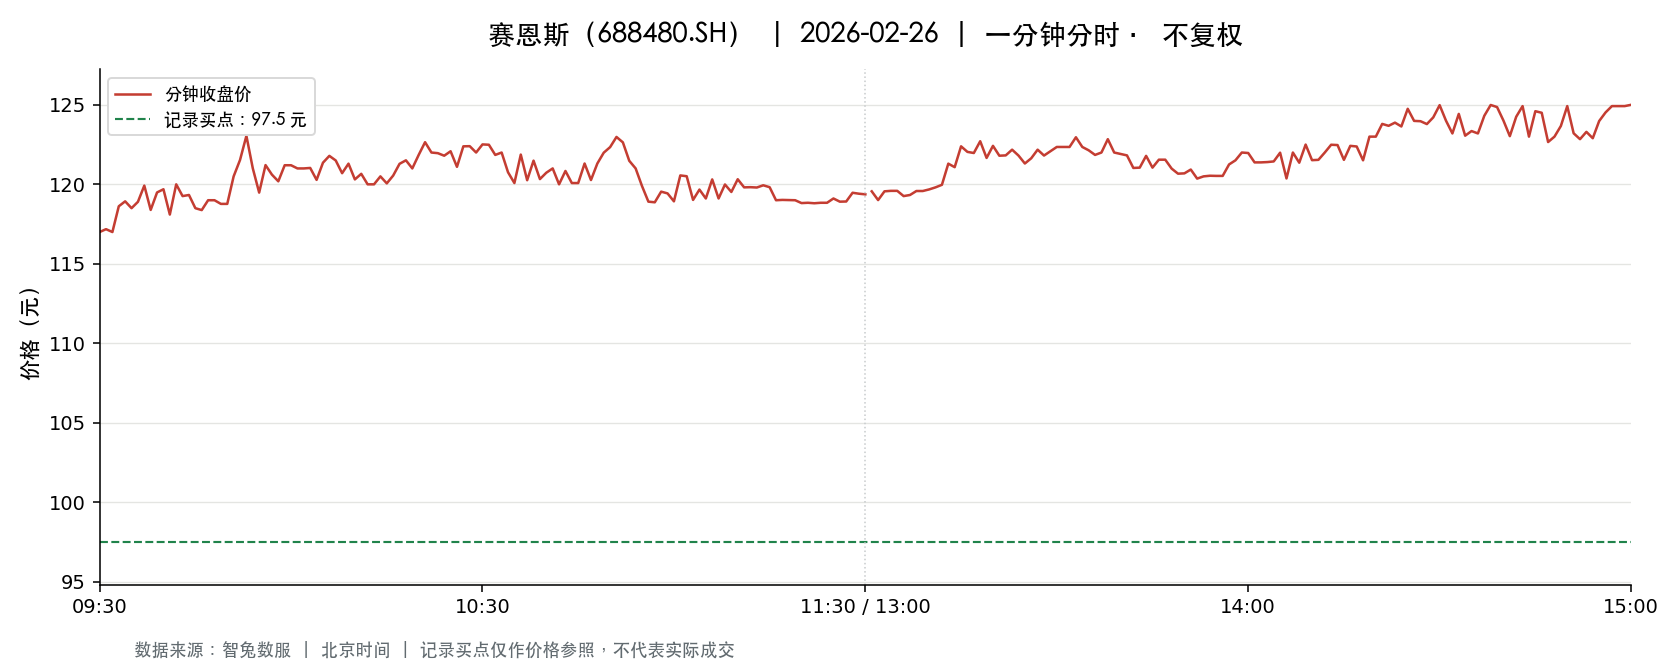

Source data for this figure (header and first rows):
t, o, h, l, c, v, a, pc, sf
2026-02-26 09:30:00, 117.0, 117.0, 117.0, 117.0, 310.0, 3632499, 118.9, 0.0
2026-02-26 09:31:00, 116.0, 119, 114.0, 117.2, 1436, 16774137, 117.0, 0.0
2026-02-26 09:32:00, 117.9, 119.0, 117.0, 117.0, 719.0, 8443244, 117.2, 0.0
2026-02-26 09:33:00, 117.0, 118.8, 117.0, 118.6, 235.0, 2757522, 117.0, 0.0
2026-02-26 09:34:00, 118.7, 118.9, 118.0, 118.9, 638.0, 7558531, 118.6, 0.0
2026-02-26 09:35:00, 118.9, 118.9, 118.0, 118.5, 226.0, 2684761, 118.9, 0.0
2026-02-26 09:36:00, 118, 118.9, 117.5, 118.9, 473.0, 5588846, 118.5, 0.0
2026-02-26 09:37:00, 118.9, 119.9, 118, 119.9, 225.0, 2675480, 118.9, 0.0
2026-02-26 09:38:00, 119.7, 119.7, 117.8, 118.4, 409.0, 4860867, 119.9, 0.0
2026-02-26 09:39:00, 118.4, 119.5, 118.4, 119.5, 376.0, 4481645, 118.4, 0.0
2026-02-26 09:40:00, 119.7, 120, 119.7, 119.7, 568.0, 6810172, 119.5, 0.0
2026-02-26 09:41:00, 119.0, 119.7, 118.1, 118.1, 278.0, 3294584, 119.7, 0.0
2026-02-26 09:42:00, 119.0, 120.0, 119.0, 120.0, 272.0, 3252137, 118.1, 0.0
2026-02-26 09:43:00, 120.7, 121.0, 118.7, 119.3, 184.0, 2194072, 120.0, 0.0
2026-02-26 09:44:00, 118.7, 119.5, 118.7, 119.3, 205.0, 2446736, 119.3, 0.0
2026-02-26 09:45:00, 118.5, 118.7, 118.1, 118.5, 321.0, 3804528, 119.3, 0.0
2026-02-26 09:46:00, 118.5, 118.8, 118.0, 118.4, 206.0, 2431147, 118.5, 0.0
2026-02-26 09:47:00, 118.8, 119.3, 118.6, 119.0, 141.0, 1683458, 118.4, 0.0
2026-02-26 09:48:00, 119.3, 119.3, 119.0, 119.0, 243.0, 2898980, 119.0, 0.0
2026-02-26 09:49:00, 119.0, 119.0, 118.0, 118.8, 315.0, 3735348, 119.0, 0.0
2026-02-26 09:50:00, 118, 119.2, 118, 118.8, 74.0, 874289, 118.8, 0.0
2026-02-26 09:51:00, 119.1, 120.5, 119.0, 120.5, 150.0, 1789579, 118.8, 0.0
2026-02-26 09:52:00, 120.5, 122.0, 120.5, 121.5, 328.0, 3981803, 120.5, 0.0
2026-02-26 09:53:00, 121.6, 124.0, 121.6, 123, 608.0, 7459944, 121.5, 0.0
2026-02-26 09:54:00, 124, 124, 120.9, 121, 492.0, 6044343, 123, 0.0
2026-02-26 09:55:00, 121.1, 121.1, 119.5, 119.5, 358.0, 4310279, 121, 0.0
2026-02-26 09:56:00, 120.1, 121.2, 120, 121.2, 331.0, 3995095, 119.5, 0.0
2026-02-26 09:57:00, 121.2, 121.2, 120.6, 120.6, 136.0, 1646709, 121.2, 0.0
2026-02-26 09:58:00, 120.5, 120.7, 120.2, 120.2, 116.0, 1402560, 120.6, 0.0
2026-02-26 09:59:00, 120.2, 121.2, 120.2, 121.2, 197.0, 2374496, 120.2, 0.0
2026-02-26 10:00:00, 121.2, 122.8, 121.2, 121.2, 64.0, 787126, 121.2, 0.0
2026-02-26 10:01:00, 122.7, 122.7, 121.0, 121.0, 205.0, 2494128, 121.2, 0.0
2026-02-26 10:02:00, 121.6, 121.6, 121.0, 121.0, 74.0, 899853, 121.0, 0.0
2026-02-26 10:03:00, 121.0, 121.3, 120.7, 121, 101.0, 1218952, 121.0, 0.0
2026-02-26 10:04:00, 121, 121, 119, 120.3, 325.0, 3894662, 121, 0.0
2026-02-26 10:05:00, 120.8, 121.5, 120.8, 121.4, 183.0, 2220125, 120.3, 0.0
2026-02-26 10:06:00, 121.6, 121.8, 121.0, 121.8, 92.0, 1112171, 121.4, 0.0
2026-02-26 10:07:00, 120.5, 121.7, 120.5, 121.5, 112.0, 1355430, 121.8, 0.0
2026-02-26 10:08:00, 120.8, 121.5, 120.7, 120.7, 42.0, 505968, 121.5, 0.0
2026-02-26 10:09:00, 120.7, 121.3, 120.2, 121.3, 235.0, 2838507, 120.7, 0.0
2026-02-26 10:10:00, 121.3, 121.3, 120.3, 120.3, 78.0, 929156, 121.3, 0.0
2026-02-26 10:11:00, 120.3, 120.7, 120.3, 120.7, 36.0, 438944, 120.3, 0.0
2026-02-26 10:12:00, 120.2, 120.8, 119.5, 120.0, 548.0, 6576757, 120.7, 0.0
2026-02-26 10:13:00, 120.0, 120.7, 119.9, 120.0, 118.0, 1415469, 120.0, 0.0
2026-02-26 10:14:00, 120.0, 120.5, 119.9, 120.5, 44.0, 533728, 120.0, 0.0
2026-02-26 10:15:00, 120.5, 121.0, 120, 120.1, 265.0, 3195388, 120.5, 0.0
2026-02-26 10:16:00, 121.3, 121.3, 120.5, 120.5, 29.0, 345458, 120.1, 0.0
2026-02-26 10:17:00, 121.2, 121.5, 121.2, 121.3, 49.0, 591267, 120.5, 0.0
2026-02-26 10:18:00, 121.8, 121.8, 121.5, 121.5, 234.0, 2854015, 121.3, 0.0
2026-02-26 10:19:00, 122, 122.0, 121.0, 121.0, 15.0, 177780, 121.5, 0.0
2026-02-26 10:20:00, 121, 121.9, 121, 121.8, 81.0, 986425, 121.0, 0.0
2026-02-26 10:21:00, 122.4, 122.7, 122.4, 122.7, 85.0, 1041496, 121.8, 0.0
2026-02-26 10:22:00, 122.6, 122.7, 121.3, 122.0, 137.0, 1680447, 122.7, 0.0
2026-02-26 10:23:00, 122.0, 122.0, 121.7, 122, 31.0, 375586, 122.0, 0.0
2026-02-26 10:24:00, 122.2, 122.5, 121.8, 121.8, 272.0, 3304173, 122, 0.0
2026-02-26 10:25:00, 121.8, 122.4, 121.8, 122.1, 57.0, 705564, 121.8, 0.0
2026-02-26 10:26:00, 122.4, 122.4, 121.1, 121.1, 161.0, 1955550, 122.1, 0.0
2026-02-26 10:27:00, 121.1, 122.4, 121.1, 122.4, 38.0, 459098, 121.1, 0.0
2026-02-26 10:28:00, 121.3, 122.4, 121.3, 122.4, 48.0, 592333, 122.4, 0.0
2026-02-26 10:29:00, 121.5, 122.5, 121.5, 122.0, 19.0, 236944, 122.4, 0.0
... 181 more rows
